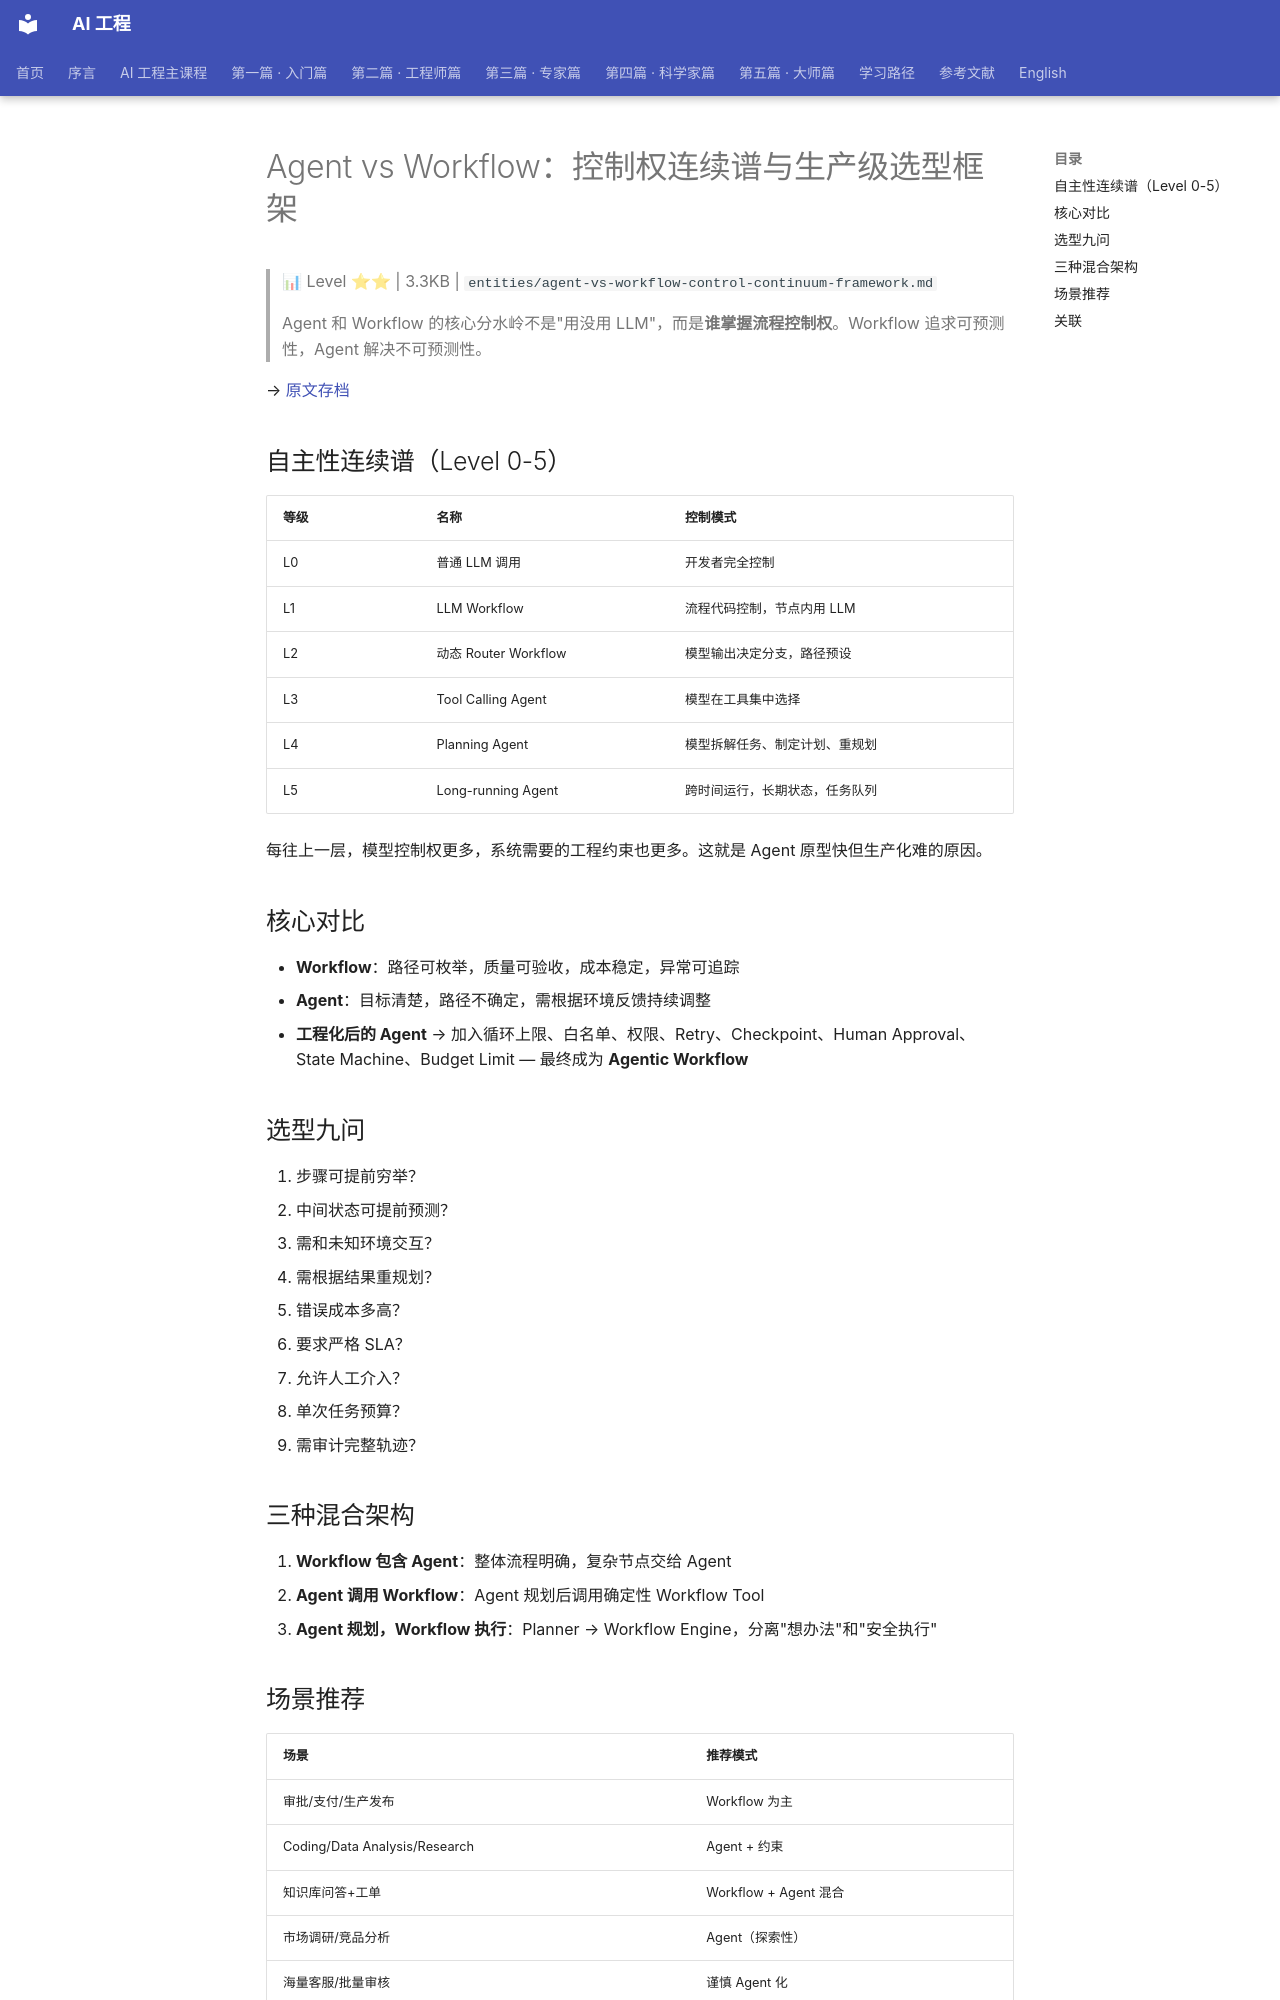

repository: QianJinGuo/wiki-book · page: ch04/090-agent-vs-workflow.html · generator: mkdocs

# Agent vs Workflow：控制权连续谱与生产级选型框架

> 📊 Level ⭐⭐ | 3.3KB | `entities/agent-vs-workflow-control-continuum-framework.md`

> Agent 和 Workflow 的核心分水岭不是"用没用 LLM"，而是**谁掌握流程控制权**。Workflow 追求可预测性，Agent 解决不可预测性。

→ [原文存档](https://mp.weixin.qq.com/s/sY9iWpC1YW6cuIhuXbAzsw)

## 自主性连续谱（Level 0-5）

| 等级 | 名称 | 控制模式 |
|------|------|---------|
| L0 | 普通 LLM 调用 | 开发者完全控制 |
| L1 | LLM Workflow | 流程代码控制，节点内用 LLM |
| L2 | 动态 Router Workflow | 模型输出决定分支，路径预设 |
| L3 | Tool Calling Agent | 模型在工具集中选择 |
| L4 | Planning Agent | 模型拆解任务、制定计划、重规划 |
| L5 | Long-running Agent | 跨时间运行，长期状态，任务队列 |

每往上一层，模型控制权更多，系统需要的工程约束也更多。这就是 Agent 原型快但生产化难的原因。

## 核心对比

- **Workflow**：路径可枚举，质量可验收，成本稳定，异常可追踪
- **Agent**：目标清楚，路径不确定，需根据环境反馈持续调整
- **工程化后的 Agent** → 加入循环上限、白名单、权限、Retry、Checkpoint、Human Approval、State Machine、Budget Limit — 最终成为 **Agentic Workflow**

## 选型九问

1. 步骤可提前穷举？
2. 中间状态可提前预测？
3. 需和未知环境交互？
4. 需根据结果重规划？
5. 错误成本多高？
6. 要求严格 SLA？
7. 允许人工介入？
8. 单次任务预算？
9. 需审计完整轨迹？

## 三种混合架构

1. **Workflow 包含 Agent**：整体流程明确，复杂节点交给 Agent
2. **Agent 调用 Workflow**：Agent 规划后调用确定性 Workflow Tool
3. **Agent 规划，Workflow 执行**：Planner → Workflow Engine，分离"想办法"和"安全执行"

## 场景推荐

| 场景 | 推荐模式 |
|------|---------|
| 审批/支付/生产发布 | Workflow 为主 |
| Coding/Data Analysis/Research | Agent + 约束 |
| 知识库问答+工单 | Workflow + Agent 混合 |
| 市场调研/竞品分析 | Agent（探索性） |
| 海量客服/批量审核 | 谨慎 Agent 化 |
